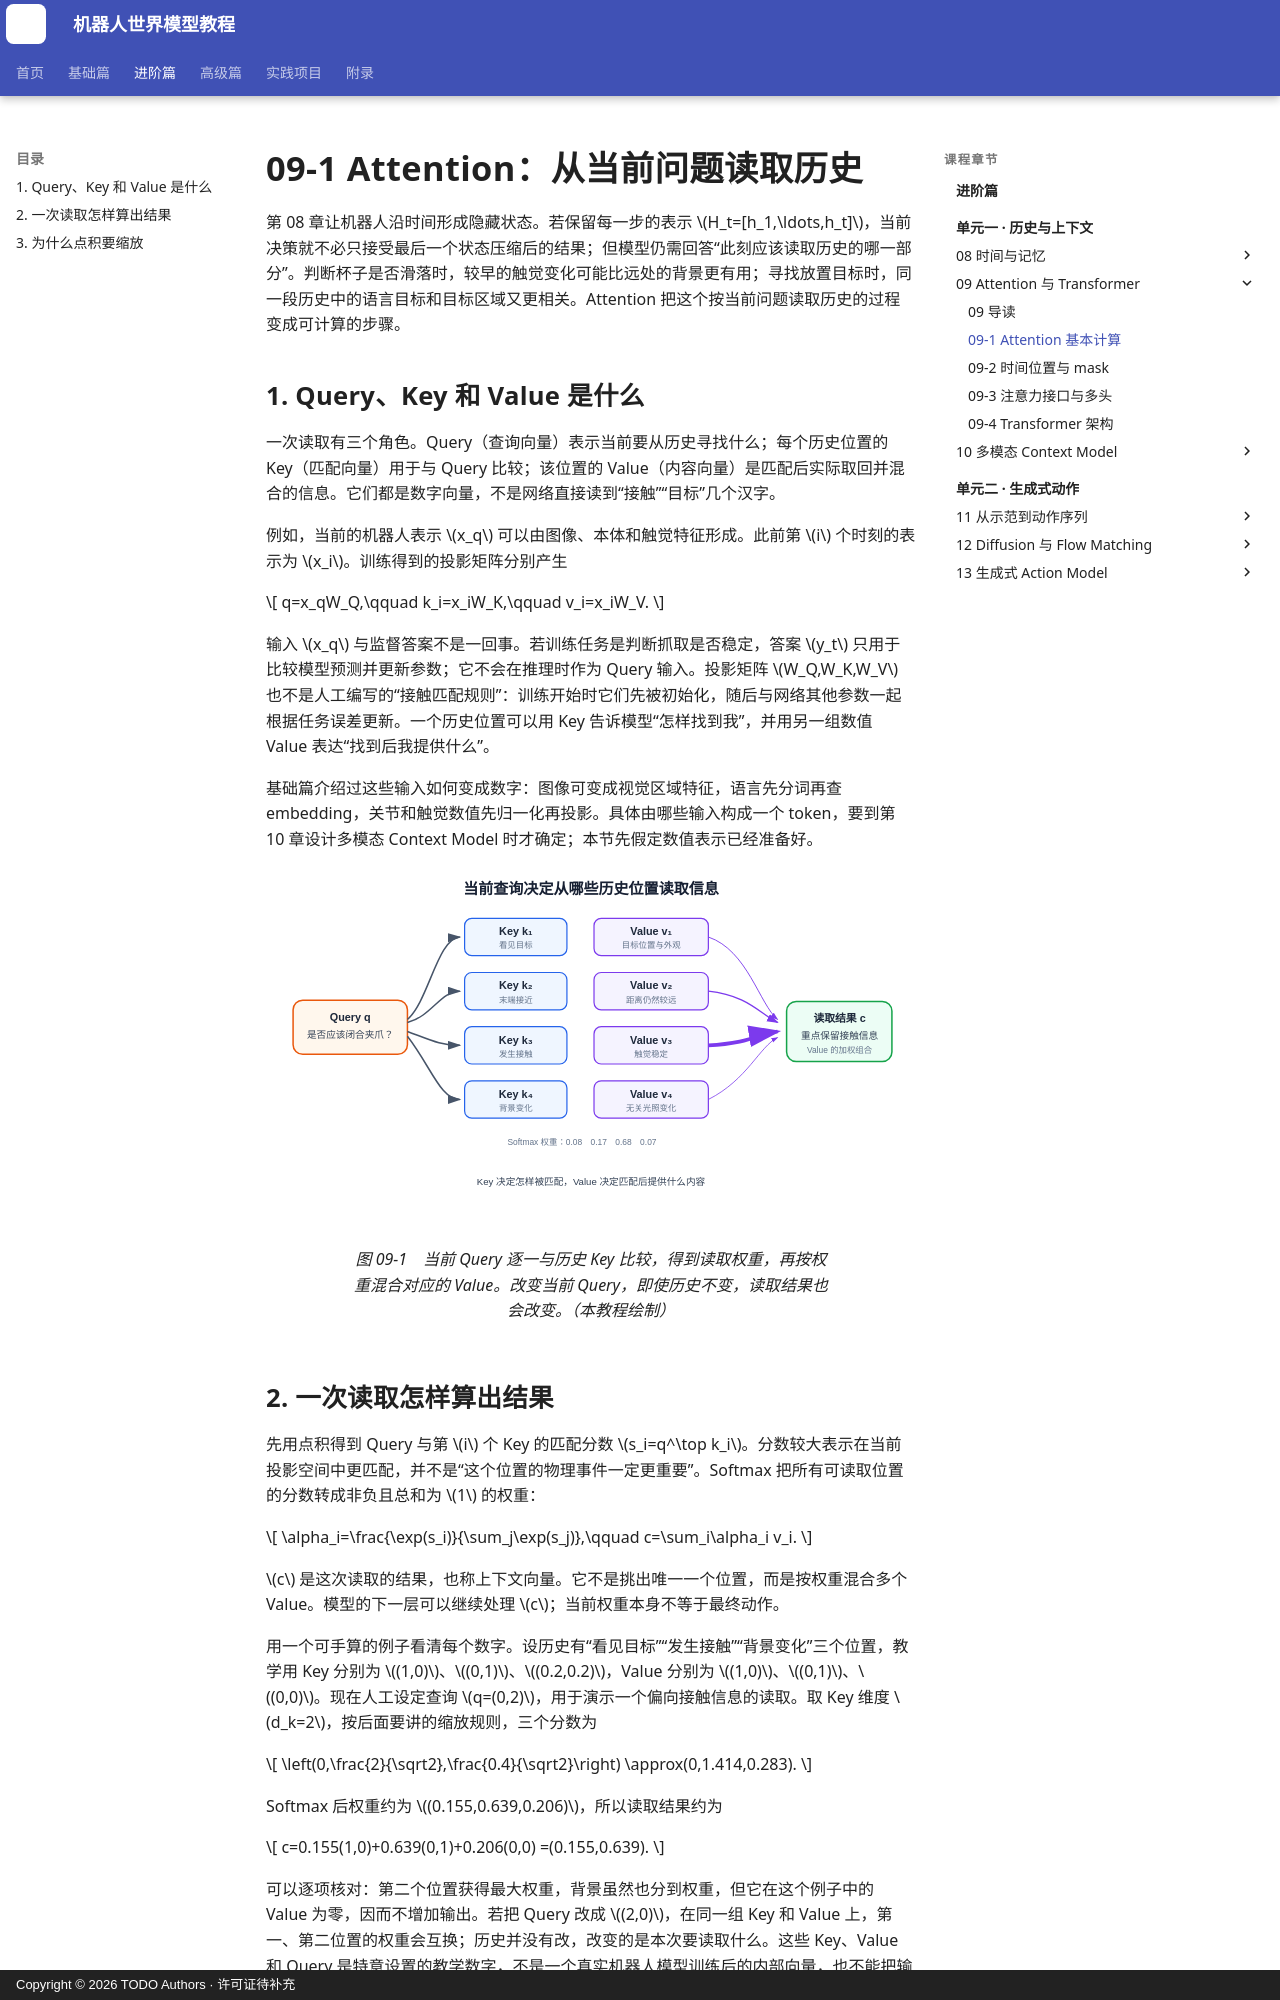

repository: qi-robotics/robot-world-model-tutorial · page: intermediate/09-1-attention-calculation/index.html · generator: mkdocs · copyright: Copyright © 2026 TODO Authors · 许可证待补充

# 09-1 Attention：从当前问题读取历史

第 08 章让机器人沿时间形成隐藏状态。若保留每一步的表示 $H_t=[h_1,\ldots,h_t]$，当前决策就不必只接受最后一个状态压缩后的结果；但模型仍需回答“此刻应该读取历史的哪一部分”。判断杯子是否滑落时，较早的触觉变化可能比远处的背景更有用；寻找放置目标时，同一段历史中的语言目标和目标区域又更相关。Attention 把这个按当前问题读取历史的过程变成可计算的步骤。

## 1. Query、Key 和 Value 是什么

一次读取有三个角色。Query（查询向量）表示当前要从历史寻找什么；每个历史位置的 Key（匹配向量）用于与 Query 比较；该位置的 Value（内容向量）是匹配后实际取回并混合的信息。它们都是数字向量，不是网络直接读到“接触”“目标”几个汉字。

例如，当前的机器人表示 $x_q$ 可以由图像、本体和触觉特征形成。此前第 $i$ 个时刻的表示为 $x_i$。训练得到的投影矩阵分别产生

$$
q=x_qW_Q,\qquad k_i=x_iW_K,\qquad v_i=x_iW_V.
$$

输入 $x_q$ 与监督答案不是一回事。若训练任务是判断抓取是否稳定，答案 $y_t$ 只用于比较模型预测并更新参数；它不会在推理时作为 Query 输入。投影矩阵 $W_Q,W_K,W_V$ 也不是人工编写的“接触匹配规则”：训练开始时它们先被初始化，随后与网络其他参数一起根据任务误差更新。一个历史位置可以用 Key 告诉模型“怎样找到我”，并用另一组数值 Value 表达“找到后我提供什么”。

基础篇介绍过这些输入如何变成数字：图像可变成视觉区域特征，语言先分词再查 embedding，关节和触觉数值先归一化再投影。具体由哪些输入构成一个 token，要到第 10 章设计多模态 Context Model 时才确定；本节先假定数值表示已经准备好。

<figure markdown="span">
  ![Query 根据 Key 从历史 Value 中读取信息](../assets/images/intermediate/09/09-01-query-key-value.svg){ width="1080" loading=lazy }
  <figcaption>图 09-1　当前 Query 逐一与历史 Key 比较，得到读取权重，再按权重混合对应的 Value。改变当前 Query，即使历史不变，读取结果也会改变。（本教程绘制）</figcaption>
</figure>

## 2. 一次读取怎样算出结果

先用点积得到 Query 与第 $i$ 个 Key 的匹配分数 $s_i=q^\top k_i$。分数较大表示在当前投影空间中更匹配，并不是“这个位置的物理事件一定更重要”。Softmax 把所有可读取位置的分数转成非负且总和为 $1$ 的权重：

$$
\alpha_i=\frac{\exp(s_i)}{\sum_j\exp(s_j)},\qquad
c=\sum_i\alpha_i v_i.
$$

$c$ 是这次读取的结果，也称上下文向量。它不是挑出唯一一个位置，而是按权重混合多个 Value。模型的下一层可以继续处理 $c$；当前权重本身不等于最终动作。

用一个可手算的例子看清每个数字。设历史有“看见目标”“发生接触”“背景变化”三个位置，教学用 Key 分别为 $(1,0)$、$(0,1)$、$(0.2,0.2)$，Value 分别为 $(1,0)$、$(0,1)$、$(0,0)$。现在人工设定查询 $q=(0,2)$，用于演示一个偏向接触信息的读取。取 Key 维度 $d_k=2$，按后面要讲的缩放规则，三个分数为

$$
\left(0,\frac{2}{\sqrt2},\frac{0.4}{\sqrt2}\right)
\approx(0,1.414,0.283).
$$

Softmax 后权重约为 $(0.155,0.639,0.206)$，所以读取结果约为

$$
c=0.155(1,0)+0.639(0,1)+0.206(0,0)
=(0.155,0.639).
$$

可以逐项核对：第二个位置获得最大权重，背景虽然也分到权重，但它在这个例子中的 Value 为零，因而不增加输出。若把 Query 改成 $(2,0)$，在同一组 Key 和 Value 上，第一、第二位置的权重会互换；历史并没有改，改变的是本次要读取什么。这些 Key、Value 和 Query 是特意设置的教学数字，不是一个真实机器人模型训练后的内部向量，也不能把输出第二维 $0.639$ 当作抓取成功率。
